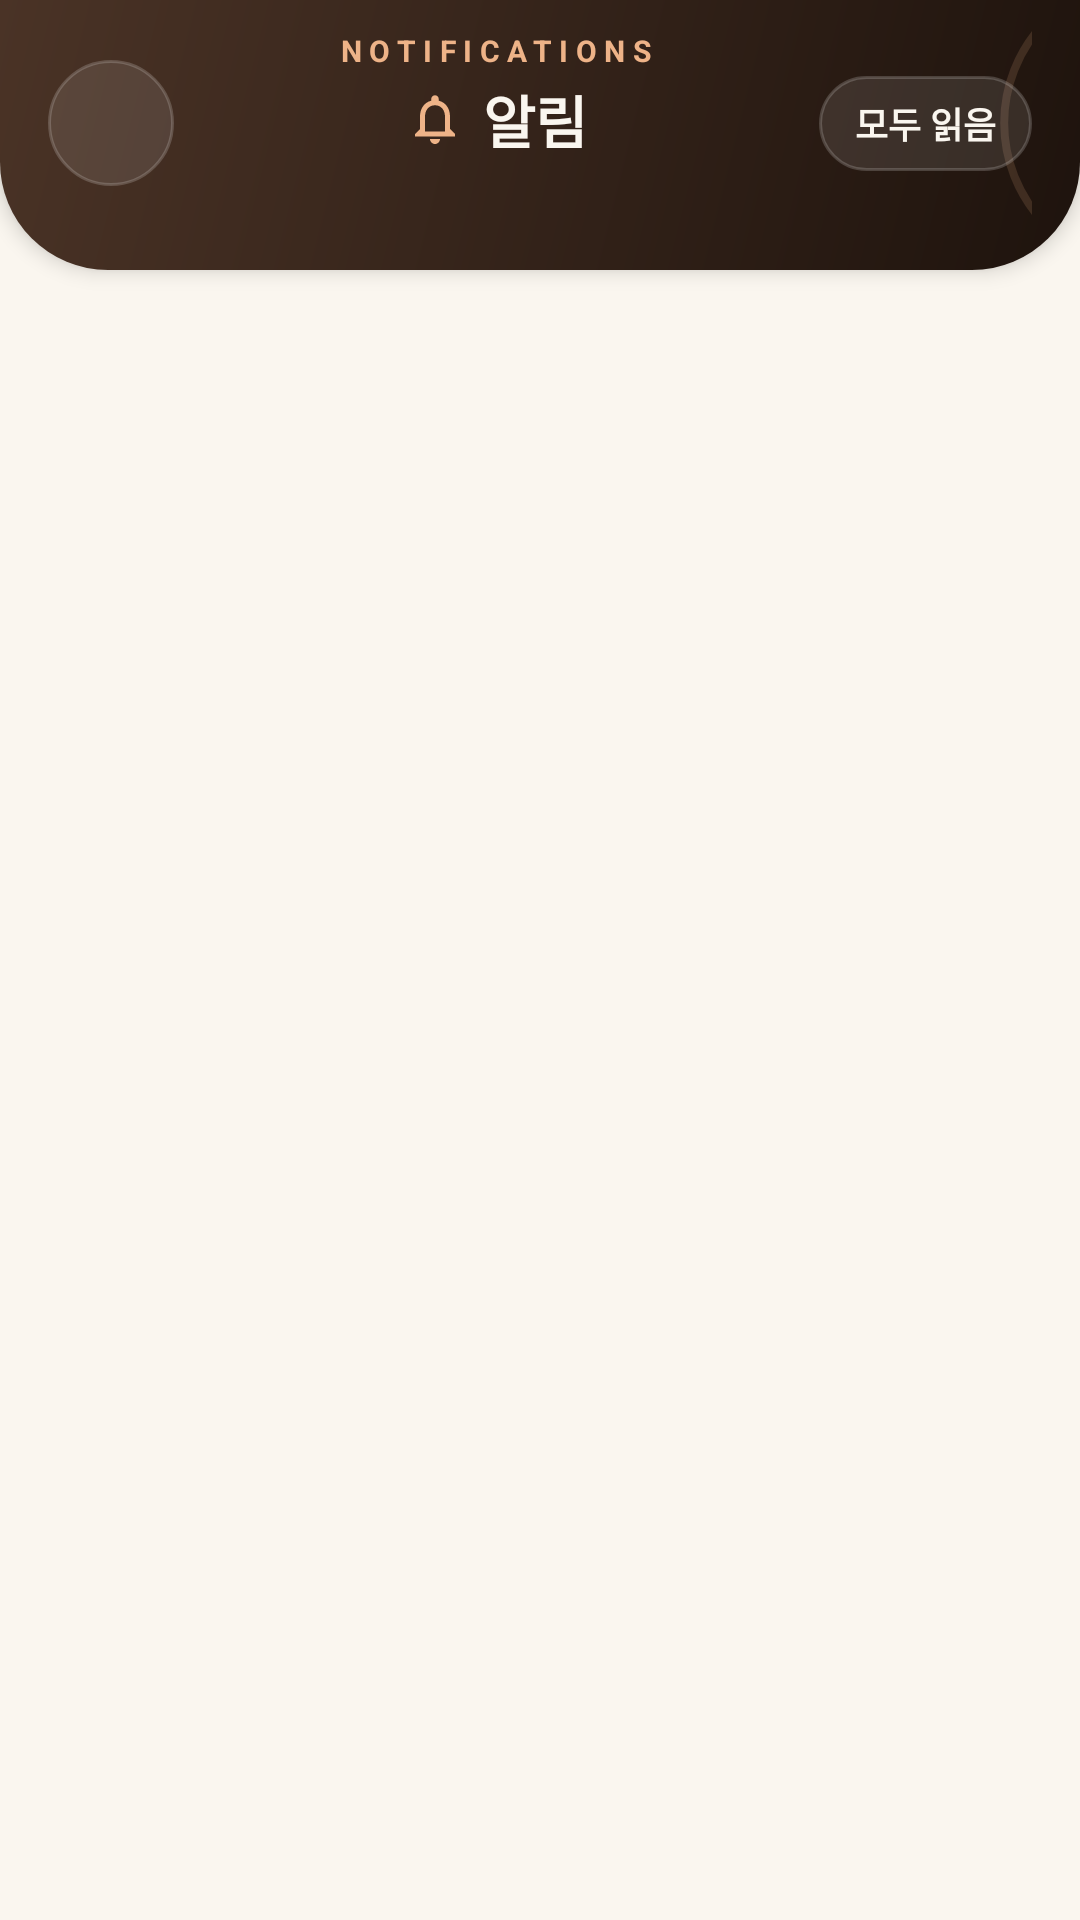

Write the Android layout XML for this screen, with the resource values it uses.
<!-- AndroidManifest.xml: application theme Theme.BrewAndBite -->
<!-- res/layout/activity_notice.xml -->
<?xml version="1.0" encoding="utf-8"?>
<androidx.constraintlayout.widget.ConstraintLayout xmlns:android="http://schemas.android.com/apk/res/android"
    xmlns:app="http://schemas.android.com/apk/res-auto"
    xmlns:tools="http://schemas.android.com/tools"
    android:id="@+id/main"
    android:layout_width="match_parent"
    android:layout_height="match_parent"
    android:background="@color/bb_cream"
    tools:context=".notice.NoticeActivity">

    <androidx.constraintlayout.widget.ConstraintLayout
        android:id="@+id/headerBox"
        android:layout_width="0dp"
        android:layout_height="wrap_content"
        android:background="@drawable/bg_home_header"
        android:elevation="4dp"
        android:paddingHorizontal="16dp"
        android:paddingTop="10dp"
        android:paddingBottom="18dp"
        app:layout_constraintEnd_toEndOf="parent"
        app:layout_constraintStart_toStartOf="parent"
        app:layout_constraintTop_toTopOf="parent">

        <ImageView
            android:layout_width="0dp"
            android:layout_height="0dp"
            android:importantForAccessibility="no"
            android:scaleX="1.6"
            android:scaleY="1.6"
            android:src="@drawable/bg_header_rings"
            android:translationX="70dp"
            app:layout_constraintBottom_toBottomOf="parent"
            app:layout_constraintDimensionRatio="1:1"
            app:layout_constraintEnd_toEndOf="parent"
            app:layout_constraintTop_toTopOf="parent" />

        <ImageView
            android:id="@+id/buttonBack"
            android:layout_width="42dp"
            android:layout_height="42dp"
            android:background="@drawable/bg_header_button"
            android:contentDescription="@string/back"
            android:padding="12dp"
            android:scaleType="fitCenter"
            android:src="@drawable/back"
            app:layout_constraintBottom_toBottomOf="parent"
            app:layout_constraintStart_toStartOf="parent"
            app:layout_constraintTop_toTopOf="parent"
            app:tint="@color/bb_cream" />

        <LinearLayout
            android:layout_width="0dp"
            android:layout_height="wrap_content"
            android:layout_marginHorizontal="8dp"
            android:gravity="center_horizontal"
            android:orientation="vertical"
            app:layout_constraintBottom_toBottomOf="parent"
            app:layout_constraintEnd_toStartOf="@+id/buttonReadAll"
            app:layout_constraintStart_toEndOf="@+id/buttonBack"
            app:layout_constraintTop_toTopOf="parent">

            <TextView
                android:layout_width="wrap_content"
                android:layout_height="wrap_content"
                android:letterSpacing="0.25"
                android:text="@string/notice_eyebrow"
                android:textColor="@color/bb_nav_active"
                android:textSize="10sp"
                android:textStyle="bold" />

            <LinearLayout
                android:layout_width="wrap_content"
                android:layout_height="wrap_content"
                android:layout_marginTop="2dp"
                android:gravity="center_vertical"
                android:orientation="horizontal">

                <ImageView
                    android:layout_width="20dp"
                    android:layout_height="20dp"
                    android:layout_marginEnd="6dp"
                    android:importantForAccessibility="no"
                    android:src="@drawable/ic_bell"
                    app:tint="@color/bb_nav_active" />

                <TextView
                    android:layout_width="wrap_content"
                    android:layout_height="wrap_content"
                    android:text="@string/my_notifications"
                    android:textColor="@color/bb_cream"
                    android:textSize="19sp"
                    android:textStyle="bold" />
            </LinearLayout>

            <TextView
                android:id="@+id/textSubtitle"
                android:layout_width="wrap_content"
                android:layout_height="wrap_content"
                android:layout_marginTop="2dp"
                android:textColor="@color/bb_nav_inactive"
                android:textSize="12sp"
                tools:text="안 읽은 알림 2개" />
        </LinearLayout>

        <TextView
            android:id="@+id/buttonReadAll"
            android:layout_width="wrap_content"
            android:layout_height="wrap_content"
            android:background="@drawable/bg_pill_glass"
            android:paddingHorizontal="12dp"
            android:paddingVertical="7dp"
            android:text="@string/notice_read_all"
            android:textColor="@color/bb_cream"
            android:textSize="12sp"
            android:textStyle="bold"
            app:layout_constraintBottom_toBottomOf="parent"
            app:layout_constraintEnd_toEndOf="parent"
            app:layout_constraintTop_toTopOf="parent" />
    </androidx.constraintlayout.widget.ConstraintLayout>

    
    <HorizontalScrollView
        android:id="@+id/filterBar"
        android:layout_width="0dp"
        android:layout_height="wrap_content"
        android:clipToPadding="false"
        android:paddingHorizontal="16dp"
        android:paddingTop="14dp"
        android:scrollbars="none"
        app:layout_constraintEnd_toEndOf="parent"
        app:layout_constraintStart_toStartOf="parent"
        app:layout_constraintTop_toBottomOf="@+id/headerBox">

        <com.google.android.material.chip.ChipGroup
            android:id="@+id/chipsFilter"
            android:layout_width="wrap_content"
            android:layout_height="wrap_content"
            app:selectionRequired="true"
            app:singleLine="true"
            app:singleSelection="true" />
    </HorizontalScrollView>

    
    <androidx.recyclerview.widget.RecyclerView
        android:id="@+id/recyclerNotice"
        android:layout_width="0dp"
        android:layout_height="0dp"
        android:clipToPadding="false"
        android:paddingHorizontal="16dp"
        android:paddingBottom="24dp"
        app:layout_constraintBottom_toBottomOf="parent"
        app:layout_constraintEnd_toEndOf="parent"
        app:layout_constraintStart_toStartOf="parent"
        app:layout_constraintTop_toBottomOf="@+id/filterBar"
        tools:listitem="@layout/item_notice" />

    
    <LinearLayout
        android:id="@+id/emptyView"
        android:layout_width="wrap_content"
        android:layout_height="wrap_content"
        android:gravity="center_horizontal"
        android:orientation="vertical"
        android:visibility="gone"
        app:layout_constraintBottom_toBottomOf="parent"
        app:layout_constraintEnd_toEndOf="parent"
        app:layout_constraintStart_toStartOf="parent"
        app:layout_constraintTop_toBottomOf="@+id/filterBar">

        <ImageView
            android:layout_width="88dp"
            android:layout_height="88dp"
            android:background="@drawable/bg_icon_circle"
            android:importantForAccessibility="no"
            android:padding="24dp"
            android:src="@drawable/ic_bell"
            app:tint="@color/bb_brown" />

        <TextView
            android:id="@+id/textEmptyTitle"
            android:layout_width="wrap_content"
            android:layout_height="wrap_content"
            android:layout_marginTop="14dp"
            android:text="@string/notice_empty"
            android:textColor="@color/bb_espresso"
            android:textSize="17sp"
            android:textStyle="bold" />

        <TextView
            android:layout_width="wrap_content"
            android:layout_height="wrap_content"
            android:layout_marginTop="4dp"
            android:gravity="center"
            android:text="@string/notice_empty_desc"
            android:textColor="@color/bb_muted"
            android:textSize="13sp" />
    </LinearLayout>

    
    <LinearLayout
        android:id="@+id/loggedOutView"
        android:layout_width="wrap_content"
        android:layout_height="wrap_content"
        android:gravity="center_horizontal"
        android:orientation="vertical"
        android:visibility="gone"
        app:layout_constraintBottom_toBottomOf="parent"
        app:layout_constraintEnd_toEndOf="parent"
        app:layout_constraintStart_toStartOf="parent"
        app:layout_constraintTop_toBottomOf="@+id/headerBox">

        <ImageView
            android:layout_width="88dp"
            android:layout_height="88dp"
            android:background="@drawable/bg_icon_circle"
            android:importantForAccessibility="no"
            android:padding="24dp"
            android:src="@drawable/ic_bell"
            app:tint="@color/bb_brown" />

        <TextView
            android:layout_width="wrap_content"
            android:layout_height="wrap_content"
            android:layout_marginTop="14dp"
            android:text="@string/notice_login_needed"
            android:textColor="@color/bb_espresso"
            android:textSize="16sp"
            android:textStyle="bold" />

        <com.google.android.material.button.MaterialButton
            android:id="@+id/buttonLogin"
            android:layout_width="wrap_content"
            android:layout_height="50dp"
            android:layout_marginTop="16dp"
            android:backgroundTint="@color/bb_espresso"
            android:paddingHorizontal="28dp"
            android:text="@string/my_login_button"
            android:textColor="@color/bb_nav_active"
            android:textStyle="bold"
            app:cornerRadius="16dp" />
    </LinearLayout>
</androidx.constraintlayout.widget.ConstraintLayout>
<!-- res/layout/item_notice.xml (included above) -->
<?xml version="1.0" encoding="utf-8"?>
<com.google.android.material.card.MaterialCardView xmlns:android="http://schemas.android.com/apk/res/android"
    xmlns:app="http://schemas.android.com/apk/res-auto"
    xmlns:tools="http://schemas.android.com/tools"
    android:id="@+id/cardNotice"
    android:layout_width="match_parent"
    android:layout_height="wrap_content"
    android:layout_marginBottom="10dp"
    android:clickable="true"
    android:focusable="true"
    app:cardBackgroundColor="@color/white"
    app:cardCornerRadius="20dp"
    app:cardElevation="0dp"
    app:strokeColor="@color/bb_nav_active"
    app:strokeWidth="1.5dp">

    <LinearLayout
        android:layout_width="match_parent"
        android:layout_height="wrap_content"
        android:orientation="horizontal"
        android:padding="16dp">

        
        <ImageView
            android:id="@+id/imageIcon"
            android:layout_width="46dp"
            android:layout_height="46dp"
            android:background="@drawable/bg_icon_circle"
            android:importantForAccessibility="no"
            android:padding="12dp"
            tools:backgroundTint="@color/bb_nav_active"
            tools:src="@drawable/ic_coupon"
            tools:tint="@color/bb_espresso" />

        <LinearLayout
            android:layout_width="0dp"
            android:layout_height="wrap_content"
            android:layout_marginStart="14dp"
            android:layout_weight="1"
            android:orientation="vertical">

            
            <LinearLayout
                android:layout_width="match_parent"
                android:layout_height="wrap_content"
                android:gravity="center_vertical"
                android:orientation="horizontal">

                <TextView
                    android:id="@+id/textType"
                    android:layout_width="wrap_content"
                    android:layout_height="wrap_content"
                    android:background="@drawable/bg_notice_type"
                    android:paddingHorizontal="8dp"
                    android:paddingVertical="2dp"
                    android:textSize="11sp"
                    android:textStyle="bold"
                    tools:backgroundTint="@color/bb_nav_active"
                    tools:text="쿠폰"
                    tools:textColor="@color/bb_espresso" />

                <TextView
                    android:id="@+id/textTime"
                    android:layout_width="0dp"
                    android:layout_height="wrap_content"
                    android:layout_marginStart="8dp"
                    android:layout_weight="1"
                    android:textColor="@color/bb_muted"
                    android:textSize="11sp"
                    tools:text="3분 전" />

                <View
                    android:id="@+id/dotUnread"
                    android:layout_width="9dp"
                    android:layout_height="9dp"
                    android:background="@drawable/bg_unread_dot" />
            </LinearLayout>

            <TextView
                android:id="@+id/textTitle"
                android:layout_width="match_parent"
                android:layout_height="wrap_content"
                android:layout_marginTop="8dp"
                android:textColor="@color/bb_espresso"
                android:textSize="15sp"
                android:textStyle="bold"
                tools:text="가입 축하 쿠폰이 도착했어요 🎟" />

            <TextView
                android:id="@+id/textBody"
                android:layout_width="match_parent"
                android:layout_height="wrap_content"
                android:layout_marginTop="4dp"
                android:lineSpacingExtra="3dp"
                android:textColor="@color/bb_brown"
                android:textSize="13sp"
                tools:text="10,000원 이상 주문하면 2,000원 할인돼요. 30일 동안 쓸 수 있어요." />
        </LinearLayout>
    </LinearLayout>
</com.google.android.material.card.MaterialCardView>
<!-- resources referenced by this layout -->
<resources>
  <color name="bb_brown">#6B4A36</color>
  <color name="bb_cream">#FAF6EF</color>
  <color name="bb_espresso">#2B1A12</color>
  <color name="bb_muted">#8C7B6E</color>
  <color name="bb_nav_active">#EEB388</color>
  <color name="bb_nav_inactive">#A08B7C</color>
  <color name="white">#FFFFFFFF</color>
  <!-- drawable bg_header_button (drawable) -->
  <?xml version="1.0" encoding="utf-8"?>
  <shape xmlns:android="http://schemas.android.com/apk/res/android" android:shape="oval">
      <solid android:color="@color/bb_glass" />
      <stroke android:width="1dp" android:color="@color/bb_glass_stroke" />
  </shape>
  <!-- drawable bg_home_header (drawable) -->
  <?xml version="1.0" encoding="utf-8"?>
  <shape xmlns:android="http://schemas.android.com/apk/res/android" android:shape="rectangle">
      <gradient
          android:angle="315"
          android:endColor="@color/bb_header_end"
          android:startColor="@color/bb_header_start" />
      <corners android:bottomLeftRadius="36dp" android:bottomRightRadius="36dp" />
  </shape>
  <!-- drawable bg_icon_circle (drawable) -->
  <?xml version="1.0" encoding="utf-8"?>
  <shape xmlns:android="http://schemas.android.com/apk/res/android" android:shape="oval">
      <solid android:color="@color/bb_beige_light" />
  </shape>
  <!-- drawable bg_notice_type (drawable) -->
  <?xml version="1.0" encoding="utf-8"?>
  <shape xmlns:android="http://schemas.android.com/apk/res/android" android:shape="rectangle">
      <solid android:color="@color/white" />
      <corners android:radius="8dp" />
      <TextView
          android:id="@+id/textView"
          android:layout_width="wrap_content"
          android:layout_height="wrap_content"
          android:text="review" />
  </shape>
  <!-- drawable bg_pill_glass (drawable) -->
  <?xml version="1.0" encoding="utf-8"?>
  <shape xmlns:android="http://schemas.android.com/apk/res/android" android:shape="rectangle">
      <solid android:color="@color/bb_glass" />
      <corners android:radius="22dp" />
      <stroke android:width="1dp" android:color="@color/bb_glass_stroke" />
  </shape>
  <!-- drawable bg_unread_dot (drawable) -->
  <?xml version="1.0" encoding="utf-8"?>
  <shape xmlns:android="http://schemas.android.com/apk/res/android" android:shape="oval">
      <solid android:color="@color/bb_closed" />
      <stroke
          android:width="1.5dp"
          android:color="@color/bb_cream" />
  </shape>
  <string name="back">뒤로가기</string>
  <string name="my_login_button">로그인 / 회원가입</string>
  <string name="my_notifications">알림</string>
  <string name="notice_empty">아직 알림이 없어요</string>
  <string name="notice_empty_desc">쿠폰 · 스탬프 · 주문 소식이 여기에 모여요</string>
  <string name="notice_eyebrow">NOTIFICATIONS</string>
  <string name="notice_login_needed">로그인하면 알림을 받을 수 있어요</string>
  <string name="notice_read_all">모두 읽음</string>
  <style name="Theme.BrewAndBite" parent="Base.Theme.BrewAndBite" />
  <color name="bb_glass">#1AFFFFFF</color>
  <color name="bb_glass_stroke">#2EFFFFFF</color>
  <color name="bb_header_end">#1E130D</color>
  <color name="bb_header_start">#4A3326</color>
  <color name="bb_beige_light">#F1E8DA</color>
  <color name="bb_closed">#C9503F</color>
  <style name="Base.Theme.BrewAndBite" parent="Theme.Material3.Light.NoActionBar">
          <item name="colorPrimary">@color/bb_brown</item>
          <item name="colorOnPrimary">@color/white</item>
          <item name="colorSecondary">@color/bb_beige</item>
          <item name="android:windowBackground">@color/bb_cream</item>
          <item name="android:windowLightStatusBar">true</item>
      </style>
  <color name="bb_beige">#D9C7A7</color>
</resources>
